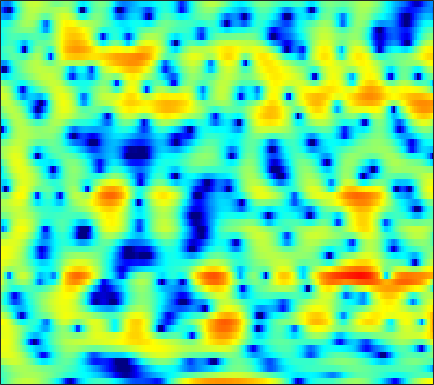

The data file committed next to this chart (first rows):
-3.6041, -2.7693, -1.7605, -0.84906, -0.26095, 0.41174, 0.97997, 1.3637, 1.7527, 2.0924, 2.2781, 2.3745, 2.4319, 2.3908, 2.3025, 2.1158, 1.8477, 1.5601, 1.1669, 0.67427, 0.11085, -0.37686, -1.1351, -2.0028
-2.625, -2.151, -1.551, -0.9947, -0.6079, -0.1307, 0.2851, 0.5575, 0.8732, 1.118, 1.307, 1.406, 1.483, 1.5, 1.476, 1.395, 1.263, 1.137, 0.9202, 0.6669, 0.3755, 0.1357, -0.2137, -0.5883
-2.335, -1.666, -0.8963, -0.2564, 0.1475, 0.5824, 0.9326, 1.125, 1.296, 1.387, 1.401, 1.363, 1.258, 1.097, 0.9479, 0.7275, 0.484, 0.2982, 0.05229, -0.169, -0.3787, -0.5158, -0.6814, -0.8303
1.187, 1.629, 2.108, 2.465, 2.65, 2.795, 2.817, 2.756, 2.555, 2.232, 1.784, 1.361, 0.6793, -0.1351, -0.8353, -1.874, -2.99, -3.85, -4.861, -5.543, -5.693, -5.452, -4.804, -4.006
3.444, 3.607, 3.739, 3.763, 3.708, 3.526, 3.218, 2.91, 2.383, 1.722, 0.9306, 0.2346, -0.8365, -2.08, -3.157, -4.833, -6.87, -8.727, -11.65, -14.44, -14.24, -12.14, -9.164, -6.735
4.031, 4.06, 4, 3.803, 3.578, 3.153, 2.574, 2.042, 1.205, 0.2085, -0.9208, -1.837, -3.103, -4.369, -5.232, -6.189, -6.846, -7.101, -7.141, -6.854, -6.289, -5.703, -4.787, -3.804
4.171, 4.239, 4.211, 4.008, 3.744, 3.216, 2.482, 1.781, 0.6255, -0.8099, -2.596, -4.236, -6.974, -10.71, -14.66, -21.75, -18.14, -13.92, -10.3, -7.853, -6.022, -4.873, -3.561, -2.445
3.321, 3.633, 3.823, 3.782, 3.612, 3.192, 2.564, 1.97, 1.014, -0.1325, -1.463, -2.566, -4.109, -5.64, -6.61, -7.473, -7.679, -7.43, -6.77, -5.939, -5.021, -4.34, -3.397, -2.501
3.586, 3.864, 3.994, 3.846, 3.587, 3.067, 2.412, 1.837, 0.9994, 0.1553, -0.6578, -1.25, -2.001, -2.721, -3.256, -3.993, -4.781, -5.423, -6.378, -7.456, -8.19, -8.144, -7.042, -5.23
4.798, 4.601, 4.123, 3.371, 2.633, 1.412, -0.06782, -1.294, -2.888, -4.122, -4.62, -4.503, -4, -3.464, -3.185, -3.099, -3.415, -3.97, -5.2, -7.11, -9.426, -10.3, -8.345, -5.01
2.803, 2.276, 1.383, 0.2308, -0.8402, -2.613, -4.934, -7.156, -11.23, -17, -16.02, -12.07, -8.325, -5.888, -4.609, -3.352, -2.494, -2.043, -1.597, -1.243, -0.8727, -0.5132, 0.115, 0.8744
-0.3188, -0.9571, -1.954, -3.098, -4, -5.243, -6.332, -7.025, -7.642, -7.779, -7.476, -6.911, -5.927, -4.805, -3.979, -2.946, -2.014, -1.384, -0.631, 0.03906, 0.6705, 1.111, 1.69, 2.248
-2.071, -3.031, -4.664, -6.646, -8.331, -10.52, -11.98, -12.06, -10.91, -9.25, -7.64, -6.54, -5.231, -4.068, -3.294, -2.323, -1.477, -0.8826, -0.168, 0.5112, 1.135, 1.583, 2.128, 2.632
-1.358, -2.469, -4.325, -6.662, -8.831, -12.37, -15.26, -14.54, -11.51, -8.761, -6.725, -5.512, -4.226, -3.245, -2.63, -1.939, -1.347, -0.9454, -0.4234, 0.08284, 0.5992, 1.007, 1.568, 2.136
1.13, 0.2699, -0.9212, -2.068, -2.809, -3.564, -3.918, -3.925, -3.607, -3.124, -2.625, -2.325, -2.073, -1.981, -2.059, -2.271, -2.507, -2.649, -2.666, -2.419, -1.956, -1.509, -0.8348, -0.09181
3.117, 1.784, -0.06548, -1.532, -2.038, -1.8, -0.9844, -0.3186, 0.4281, 0.9198, 1.111, 1.006, 0.5384, -0.4345, -1.511, -3.591, -6.548, -9.246, -11.26, -9.337, -7.014, -5.939, -5.337, -5.29
3.408, 1.232, -2.994, -9.633, -10.84, -4.859, -1.194, 0.5087, 1.923, 2.654, 2.851, 2.703, 2.09, 1.015, -0.1233, -2.077, -4.497, -6.313, -7.632, -7.206, -6.354, -6.017, -6.42, -8.012
3.444, 2.705, 1.746, 1.001, 0.7166, 0.6938, 0.9186, 1.133, 1.341, 1.36, 1.146, 0.8233, 0.2088, -0.5916, -1.28, -2.265, -3.214, -3.844, -4.446, -4.803, -4.924, -4.881, -4.693, -4.302
4.015, 3.774, 3.428, 3.086, 2.839, 2.527, 2.224, 1.967, 1.567, 1.066, 0.4338, -0.1302, -1.003, -2.011, -2.833, -3.949, -5.019, -5.71, -6.41, -6.73, -6.627, -6.326, -5.681, -4.847
4.499, 4.416, 4.25, 4.027, 3.817, 3.481, 3.065, 2.692, 2.094, 1.355, 0.463, -0.329, -1.575, -3.071, -4.376, -6.42, -8.868, -10.94, -13.58, -14.46, -12.78, -11, -8.789, -6.93
4.286, 4.29, 4.247, 4.141, 4.018, 3.784, 3.446, 3.117, 2.555, 1.831, 0.9179, 0.08697, -1.238, -2.847, -4.279, -6.549, -9.339, -11.83, -15.32, -16.52, -14.17, -12.04, -9.61, -7.681
3.102, 3.183, 3.301, 3.423, 3.498, 3.545, 3.493, 3.368, 3.061, 2.57, 1.87, 1.212, 0.1426, -1.135, -2.219, -3.797, -5.423, -6.573, -7.854, -8.659, -8.836, -8.592, -7.892, -6.938
0.3586, 0.4254, 0.8365, 1.535, 2.127, 2.865, 3.437, 3.72, 3.879, 3.772, 3.41, 2.964, 2.149, 1.071, 0.1002, -1.419, -3.203, -4.7, -6.918, -9.184, -10.81, -10.91, -9.592, -7.698
-8.52, -10.64, -7.462, -3.215, -0.8733, 1.371, 2.893, 3.672, 4.324, 4.596, 4.536, 4.284, 3.687, 2.8, 1.934, 0.4932, -1.334, -3.04, -5.933, -9.916, -14.71, -14.87, -10.61, -7.209
-5.476, -5.905, -4.8, -2.661, -1.083, 0.6754, 1.988, 2.703, 3.341, 3.658, 3.679, 3.526, 3.111, 2.479, 1.873, 0.9033, -0.2083, -1.112, -2.326, -3.391, -4.116, -4.321, -4.154, -3.662
-0.7296, -0.6289, -0.2861, 0.2549, 0.7329, 1.375, 1.934, 2.266, 2.551, 2.64, 2.541, 2.348, 1.946, 1.399, 0.9196, 0.23, -0.4859, -1.002, -1.621, -2.131, -2.504, -2.689, -2.813, -2.82
1.06, 1.186, 1.416, 1.708, 1.947, 2.253, 2.509, 2.634, 2.679, 2.556, 2.25, 1.889, 1.252, 0.4741, -0.1601, -1.002, -1.736, -2.167, -2.565, -2.799, -2.935, -3.018, -3.148, -3.308
1.606, 1.707, 1.935, 2.276, 2.584, 3.017, 3.392, 3.583, 3.668, 3.503, 3.022, 2.433, 1.304, -0.2387, -1.658, -3.769, -5.559, -6.107, -5.651, -4.659, -3.86, -3.529, -3.498, -3.941
-0.4873, -0.7833, -0.8, -0.1114, 0.787, 2.154, 3.379, 4.093, 4.703, 4.874, 4.578, 4.025, 2.776, 0.7963, -1.331, -5.506, -12.05, -13.76, -8.119, -4.662, -2.896, -2.274, -2.167, -2.844
-7.162, -10.47, -22.48, -12.54, -6.65, -2.152, 0.665, 2.118, 3.407, 4.098, 4.288, 4.133, 3.551, 2.618, 1.747, 0.521, -0.5052, -0.9895, -1.208, -1.164, -1.072, -1.094, -1.313, -1.727
-6.381, -6.54, -6.298, -5.076, -3.655, -1.601, 0.2156, 1.331, 2.446, 3.162, 3.503, 3.538, 3.346, 2.92, 2.488, 1.82, 1.098, 0.5672, -0.132, -0.8202, -1.512, -2.025, -2.656, -3.139
-5.353, -4.321, -2.956, -1.607, -0.6249, 0.6027, 1.688, 2.36, 3.049, 3.481, 3.651, 3.618, 3.384, 2.95, 2.515, 1.81, 0.9826, 0.2813, -0.7732, -1.982, -3.425, -4.682, -6.543, -8.307
-5.782, -3.727, -1.596, 0.05686, 1.07, 2.156, 2.972, 3.414, 3.784, 3.902, 3.772, 3.527, 2.998, 2.281, 1.654, 0.7274, -0.2653, -1.05, -2.152, -3.408, -4.995, -6.549, -9.51, -14.31
-2.681, -1.306, 0.2673, 1.544, 2.32, 3.117, 3.647, 3.875, 3.942, 3.728, 3.218, 2.632, 1.584, 0.2275, -0.9468, -2.592, -4.05, -4.794, -5.234, -5.285, -5.303, -5.405, -5.638, -5.796
0.4464, 1.052, 1.844, 2.555, 2.999, 3.453, 3.719, 3.773, 3.624, 3.188, 2.426, 1.593, 0.07305, -2.068, -4.264, -8.507, -16.07, -22.15, -12.95, -8.453, -6.016, -4.855, -3.793, -3.056
0.9443, 1.27, 1.737, 2.203, 2.52, 2.863, 3.072, 3.115, 2.997, 2.647, 2.034, 1.388, 0.2356, -1.247, -2.571, -4.478, -6.102, -6.622, -6.176, -5.024, -3.821, -3.061, -2.279, -1.746
-0.8929, -0.6302, -0.1291, 0.4724, 0.9389, 1.503, 1.943, 2.172, 2.318, 2.274, 2.036, 1.741, 1.219, 0.5889, 0.08737, -0.5485, -1.04, -1.265, -1.363, -1.274, -1.075, -0.9103, -0.7455, -0.6928
-5.881, -5.367, -4.019, -2.46, -1.373, -0.1452, 0.805, 1.337, 1.818, 2.065, 2.117, 2.042, 1.843, 1.558, 1.325, 1.02, 0.7607, 0.6123, 0.4949, 0.4534, 0.4438, 0.4352, 0.3863, 0.2475
-37.26, -15.57, -8.527, -4.733, -2.788, -0.9081, 0.3933, 1.075, 1.673, 1.975, 2.039, 1.964, 1.729, 1.407, 1.144, 0.8227, 0.5704, 0.4538, 0.4061, 0.4754, 0.6186, 0.7384, 0.8745, 0.9219
-6.132, -5.419, -3.862, -2.153, -1.006, 0.242, 1.128, 1.563, 1.857, 1.856, 1.577, 1.216, 0.5541, -0.2593, -0.9146, -1.731, -2.309, -2.482, -2.348, -1.841, -1.096, -0.4895, 0.2731, 0.9109
-2.13, -1.313, -0.303, 0.5823, 1.125, 1.664, 1.951, 1.993, 1.799, 1.316, 0.5131, -0.3222, -1.749, -3.606, -5.341, -8.12, -10.96, -11.95, -10.52, -7.844, -5.298, -3.611, -1.68, -0.1001
-0.5814, 0.3917, 1.299, 1.852, 2.077, 2.123, 1.913, 1.595, 0.9649, 0.08468, -1.047, -2.1, -3.89, -6.243, -8.465, -12.35, -17.21, -19.43, -17.36, -13.54, -9.803, -7.169, -4.081, -1.534
1.809, 2.187, 2.449, 2.411, 2.196, 1.66, 0.8607, 0.1139, -1.012, -2.188, -3.332, -4.146, -5.279, -6.623, -7.848, -9.921, -12.64, -15.41, -22.19, -26.03, -13.9, -9.215, -4.887, -1.795
3.314, 3.139, 2.744, 2.115, 1.436, 0.2253, -1.437, -3.023, -5.563, -8.184, -9.504, -9.164, -7.979, -7.077, -6.806, -6.854, -7.329, -7.804, -8.112, -7.5, -5.711, -4.008, -1.77, 0.1587
2.63, 2.234, 1.606, 0.8106, 0.05269, -1.261, -3.05, -4.867, -8.248, -13.18, -15.75, -12.5, -8.589, -6.145, -4.92, -3.789, -2.993, -2.514, -1.896, -1.178, -0.3599, 0.3094, 1.206, 2.016
-0.1079, -0.5062, -0.9686, -1.386, -1.698, -2.195, -2.8, -3.32, -4.048, -4.561, -4.614, -4.285, -3.496, -2.55, -1.832, -0.9938, -0.2672, 0.2185, 0.7794, 1.299, 1.766, 2.074, 2.414, 2.637
-5.169, -5.726, -5.844, -5.301, -4.688, -3.857, -3.175, -2.752, -2.273, -1.851, -1.407, -1.043, -0.5211, 0.0344, 0.4423, 0.9613, 1.412, 1.701, 2.035, 2.279, 2.461, 2.548, 2.587, 2.524
-13.86, -20.05, -18.59, -11.37, -8.296, -5.569, -3.736, -2.735, -1.7, -0.9126, -0.2632, 0.1714, 0.7024, 1.181, 1.489, 1.846, 2.109, 2.23, 2.303, 2.265, 2.147, 2.037, 1.889, 1.768
-8.562, -9.081, -8.628, -7.016, -5.602, -3.947, -2.671, -1.945, -1.228, -0.6813, -0.1963, 0.1602, 0.6642, 1.172, 1.526, 1.878, 2.072, 2.068, 1.812, 1.299, 0.5659, -0.05211, -0.6874, -0.7935
-3.754, -3.397, -2.868, -2.327, -1.945, -1.568, -1.439, -1.524, -1.882, -2.372, -2.671, -2.553, -1.811, -0.7237, 0.1047, 0.9796, 1.452, 1.506, 1.092, 0.02288, -1.963, -4.399, -10.04, -13.68
-3.502, -2.809, -2.121, -1.691, -1.576, -1.732, -2.341, -3.199, -5.078, -8.388, -14.91, -19.13, -10.52, -5.637, -3.403, -1.466, -0.388, -0.01004, 0.02937, -0.4631, -1.421, -2.364, -3.449, -3.373
-4.8, -3.931, -3.096, -2.588, -2.418, -2.49, -2.916, -3.505, -4.652, -6.1, -7.354, -7.58, -6.571, -4.894, -3.722, -2.519, -1.716, -1.356, -1.121, -1.068, -1.063, -0.996, -0.7153, -0.1275
-4.711, -3.988, -3.202, -2.634, -2.33, -2.088, -2.021, -2.066, -2.226, -2.411, -2.509, -2.482, -2.322, -2.069, -1.895, -1.754, -1.773, -1.898, -2.192, -2.472, -2.559, -2.377, -1.761, -0.7612
-4.13, -3.614, -2.981, -2.402, -2.006, -1.519, -1.092, -0.8054, -0.4735, -0.2103, -0.01975, 0.07887, 0.1251, 0.03472, -0.1524, -0.6119, -1.406, -2.274, -3.869, -6.024, -8.256, -8.717, -6.621, -3.638
-5.11, -4.79, -4.354, -3.822, -3.337, -2.583, -1.741, -1.107, -0.3038, 0.3883, 0.9178, 1.192, 1.385, 1.345, 1.143, 0.5912, -0.3489, -1.379, -3.32, -6.163, -9.829, -11, -7.67, -3.854
-8.375, -8.654, -9.071, -9.089, -8.498, -6.944, -5.016, -3.611, -1.973, -0.6423, 0.387, 0.9594, 1.473, 1.716, 1.725, 1.513, 1.077, 0.617, -0.117, -0.8458, -1.336, -1.403, -1.019, -0.241
-11.04, -12.46, -16.15, -26.97, -24.67, -13.53, -8.439, -5.871, -3.341, -1.489, -0.1172, 0.6606, 1.407, 1.874, 2.064, 2.142, 2.047, 1.894, 1.625, 1.335, 1.086, 0.9595, 0.8978, 0.9476
-8.951, -9.345, -9.937, -10.06, -9.434, -7.68, -5.518, -3.97, -2.152, -0.6557, 0.5085, 1.191, 1.873, 2.321, 2.525, 2.642, 2.599, 2.483, 2.238, 1.908, 1.507, 1.17, 0.6867, 0.218
